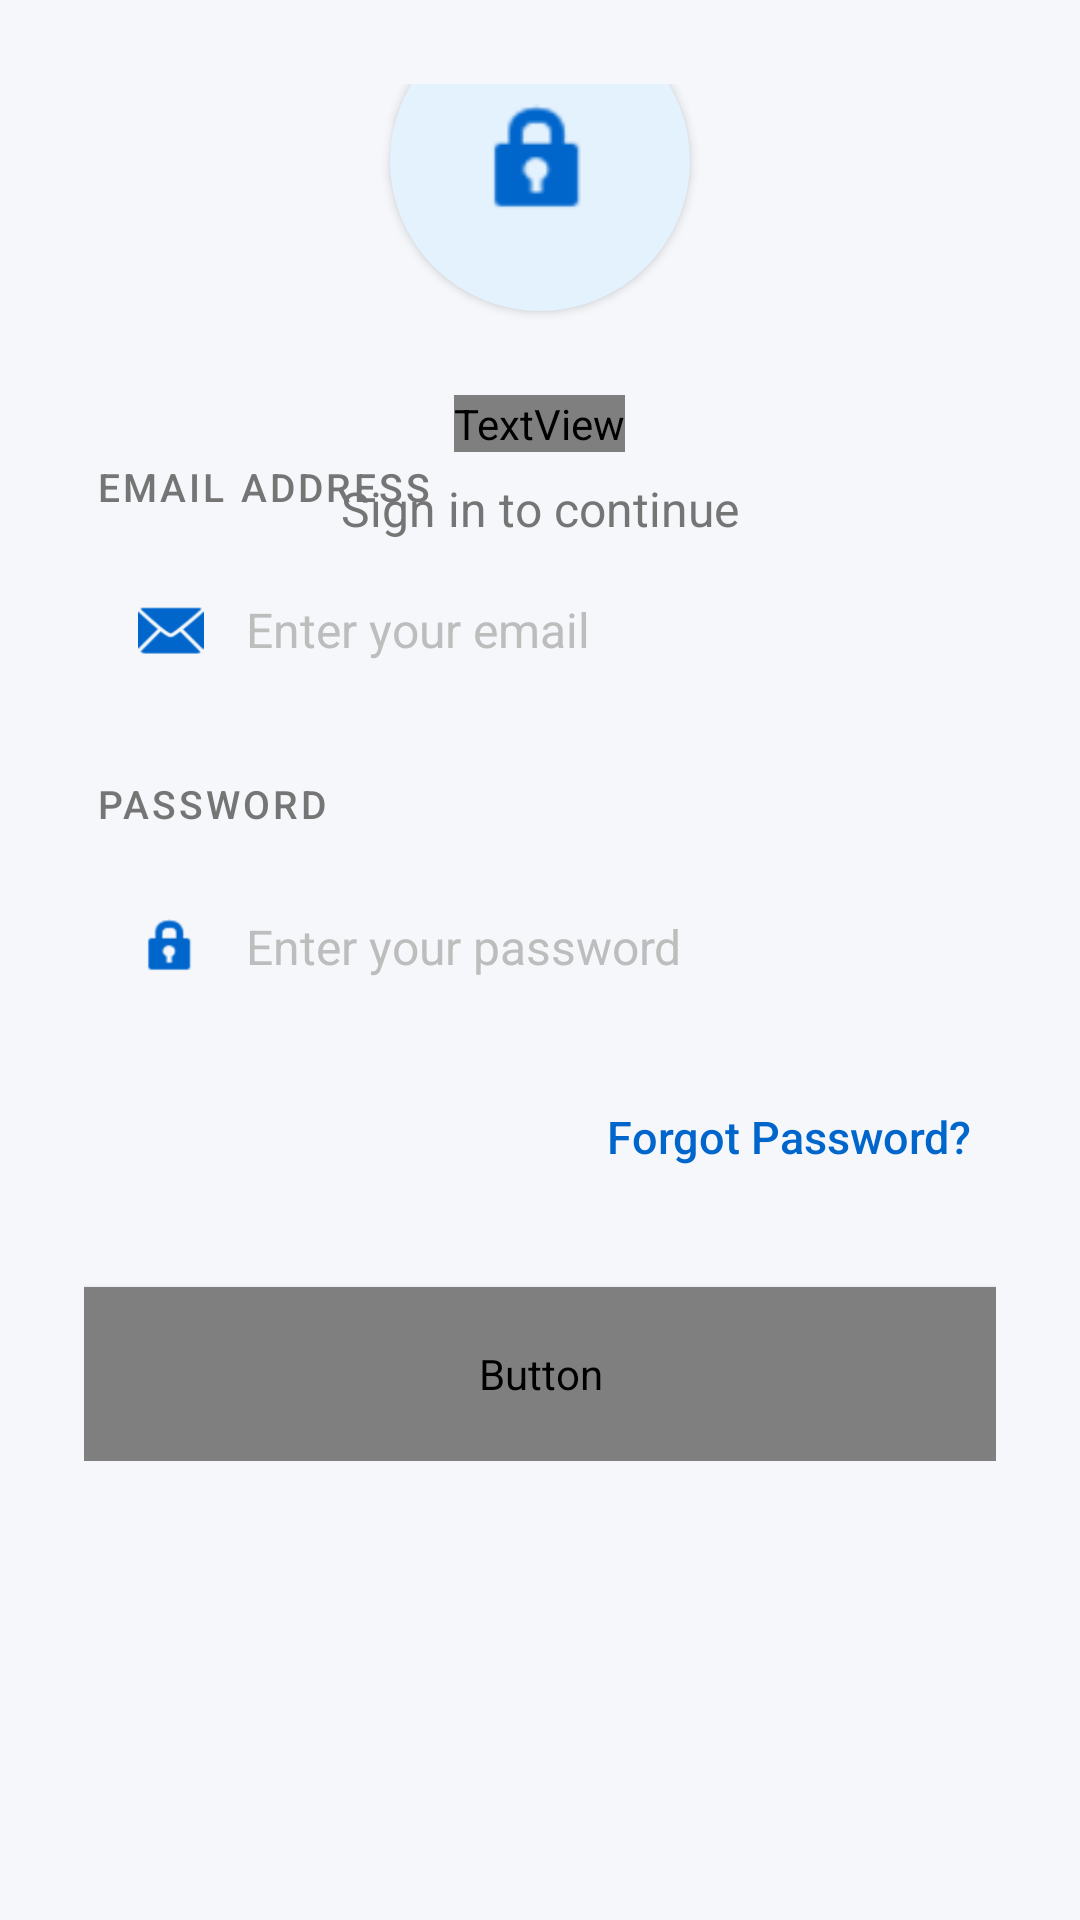

Here is an Android app screen rendered from its layout file. Give the layout XML and the strings, colors and styles it references.
<!-- AndroidManifest.xml: application theme Theme.WatchCareAI -->
<!-- res/layout/activity_login.xml -->
<?xml version="1.0" encoding="utf-8"?>
<androidx.constraintlayout.widget.ConstraintLayout 
    xmlns:android="http://schemas.android.com/apk/res/android"
    xmlns:app="http://schemas.android.com/apk/res-auto"
    android:layout_width="match_parent"
    android:layout_height="match_parent"
    android:background="@color/bg_secondary"
    android:padding="28dp">

    
    <LinearLayout
        android:id="@+id/headerContainer"
        android:layout_width="wrap_content"
        android:layout_height="wrap_content"
        android:orientation="vertical"
        android:gravity="center"
        android:layout_marginBottom="48dp"
        app:layout_constraintTop_toTopOf="parent"
        app:layout_constraintStart_toStartOf="parent"
        app:layout_constraintEnd_toEndOf="parent"
        app:layout_constraintBottom_toTopOf="@id/loginForm"
        app:layout_constraintVertical_bias="0.25">

        
        <FrameLayout
            android:layout_width="100dp"
            android:layout_height="100dp"
            android:background="@drawable/bg_circle_icon"
            android:backgroundTint="@color/blue_soft"
            android:layout_marginBottom="28dp"
            android:elevation="2dp">

            <ImageView
                android:layout_width="44dp"
                android:layout_height="44dp"
                android:layout_gravity="center"
                android:src="@android:drawable/ic_lock_idle_lock"
                android:tint="@color/blue_primary" />
        </FrameLayout>

        
        <TextView
            android:layout_width="wrap_content"
            android:layout_height="wrap_content"
            android:text="@string/login_title"
            android:textSize="34sp"
            android:textColor="@color/text_primary"
            android:fontFamily="sans-serif-bold"
            android:letterSpacing="-0.02" />

        
        <TextView
            android:layout_width="wrap_content"
            android:layout_height="wrap_content"
            android:text="@string/login_subtitle"
            android:textSize="16sp"
            android:textColor="@color/text_secondary"
            android:fontFamily="sans-serif"
            android:layout_marginTop="8dp" />
    </LinearLayout>

    
    <LinearLayout
        android:id="@+id/loginForm"
        android:layout_width="0dp"
        android:layout_height="wrap_content"
        android:orientation="vertical"
        app:layout_constraintTop_toTopOf="parent"
        app:layout_constraintBottom_toBottomOf="parent"
        app:layout_constraintStart_toStartOf="parent"
        app:layout_constraintEnd_toEndOf="parent">

        
        <TextView
            android:layout_width="wrap_content"
            android:layout_height="wrap_content"
            android:text="@string/label_email"
            android:textSize="13sp"
            android:textColor="@color/text_secondary"
            android:fontFamily="sans-serif-medium"
            android:textAllCaps="true"
            android:letterSpacing="0.08"
            android:layout_marginStart="4dp"
            android:layout_marginBottom="10dp" />

        
        <LinearLayout
            android:layout_width="match_parent"
            android:layout_height="wrap_content"
            android:background="@drawable/bg_input_light"
            android:orientation="horizontal"
            android:gravity="center_vertical"
            android:padding="18dp"
            android:layout_marginBottom="20dp"
            android:elevation="1dp">

            <ImageView
                android:layout_width="22dp"
                android:layout_height="22dp"
                android:src="@android:drawable/ic_dialog_email"
                android:tint="@color/blue_primary"
                android:layout_marginEnd="14dp" />

            <EditText
                android:id="@+id/etEmail"
                android:layout_width="0dp"
                android:layout_height="wrap_content"
                android:layout_weight="1"
                android:hint="@string/hint_email"
                android:textColor="@color/text_primary"
                android:textColorHint="@color/text_hint"
                android:inputType="textEmailAddress"
                android:background="@android:color/transparent"
                android:textSize="16sp"
                android:fontFamily="sans-serif" />
        </LinearLayout>

        
        <TextView
            android:layout_width="wrap_content"
            android:layout_height="wrap_content"
            android:text="@string/label_password"
            android:textSize="13sp"
            android:textColor="@color/text_secondary"
            android:fontFamily="sans-serif-medium"
            android:textAllCaps="true"
            android:letterSpacing="0.08"
            android:layout_marginStart="4dp"
            android:layout_marginBottom="10dp" />

        
        <LinearLayout
            android:layout_width="match_parent"
            android:layout_height="wrap_content"
            android:background="@drawable/bg_input_light"
            android:orientation="horizontal"
            android:gravity="center_vertical"
            android:padding="18dp"
            android:layout_marginBottom="16dp"
            android:elevation="1dp">

            <ImageView
                android:layout_width="22dp"
                android:layout_height="22dp"
                android:src="@android:drawable/ic_lock_idle_lock"
                android:tint="@color/blue_primary"
                android:layout_marginEnd="14dp" />

            <EditText
                android:id="@+id/etPassword"
                android:layout_width="0dp"
                android:layout_height="wrap_content"
                android:layout_weight="1"
                android:hint="@string/hint_password"
                android:textColor="@color/text_primary"
                android:textColorHint="@color/text_hint"
                android:inputType="textPassword"
                android:background="@android:color/transparent"
                android:textSize="16sp"
                android:fontFamily="sans-serif" />
        </LinearLayout>

        
        <TextView
            android:id="@+id/tvForgotPassword"
            android:layout_width="wrap_content"
            android:layout_height="wrap_content"
            android:text="@string/link_forgot_password"
            android:textSize="15sp"
            android:textColor="@color/blue_primary"
            android:layout_gravity="end"
            android:layout_marginBottom="32dp"
            android:clickable="true"
            android:focusable="true"
            android:padding="8dp"
            android:background="?attr/selectableItemBackground"
            android:fontFamily="sans-serif-medium" />

        
        <Button
            android:id="@+id/btnLogin"
            android:layout_width="match_parent"
            android:layout_height="58dp"
            android:text="@string/btn_login"
            android:textColor="@color/white"
            android:textSize="17sp"
            android:fontFamily="sans-serif-bold"
            android:letterSpacing="0.02"
            android:textAllCaps="false"
            android:background="@drawable/bg_login_button"
            android:elevation="2dp" />
    </LinearLayout>

</androidx.constraintlayout.widget.ConstraintLayout>
<!-- resources referenced by this layout -->
<resources>
  <color name="bg_secondary">#F5F7FA</color>
  <color name="blue_primary">#0066CC</color>
  <color name="blue_soft">#E3F2FD</color>
  <color name="text_hint">#BDBDBD</color>
  <color name="text_primary">#1A1A1A</color>
  <color name="text_secondary">#757575</color>
  <color name="white">#FFFFFFFF</color>
  <!-- drawable bg_circle_icon (drawable) -->
  <?xml version="1.0" encoding="utf-8"?>
  <shape xmlns:android="http://schemas.android.com/apk/res/android"
      android:shape="oval">
      <solid android:color="@color/slate_800" />
      <stroke
          android:width="1dp"
          android:color="@color/slate_600" />
  </shape>
  <string name="btn_login">Login</string>
  <string name="hint_email">Enter your email</string>
  <string name="hint_password">Enter your password</string>
  <string name="label_email">EMAIL ADDRESS</string>
  <string name="label_password">PASSWORD</string>
  <string name="link_forgot_password">Forgot Password?</string>
  <string name="login_subtitle">Sign in to continue</string>
  <string name="login_title">Welcome Back</string>
  <style name="Theme.WatchCareAI" parent="Base.Theme.WatchCareAI" />
  <color name="slate_800">#1e293b</color>
  <color name="slate_600">#475569</color>
  <style name="Base.Theme.WatchCareAI" parent="Theme.Material3.Dark.NoActionBar">
          
          <item name="colorPrimary">@color/blue_600</item>
          <item name="colorPrimaryVariant">@color/blue_500</item>
          <item name="colorOnPrimary">@color/white</item>
          
          
          <item name="colorSecondary">@color/cyan_600</item>
          <item name="colorSecondaryVariant">@color/cyan_500</item>
          <item name="colorOnSecondary">@color/white</item>
          
          
          <item name="android:colorBackground">@color/slate_950</item>
          <item name="colorSurface">@color/slate_900</item>
          <item name="colorOnSurface">@color/white</item>
          
          
          <item name="android:statusBarColor">@color/slate_950</item>
          <item name="android:windowLightStatusBar">false</item>
          
          
          <item name="android:navigationBarColor">@color/slate_900</item>
      </style>
  <color name="blue_600">#2563eb</color>
  <color name="blue_500">#3b82f6</color>
  <color name="cyan_600">#0891b2</color>
  <color name="cyan_500">#06b6d4</color>
  <color name="slate_950">#0f172a</color>
  <color name="slate_900">#1e293b</color>
</resources>
